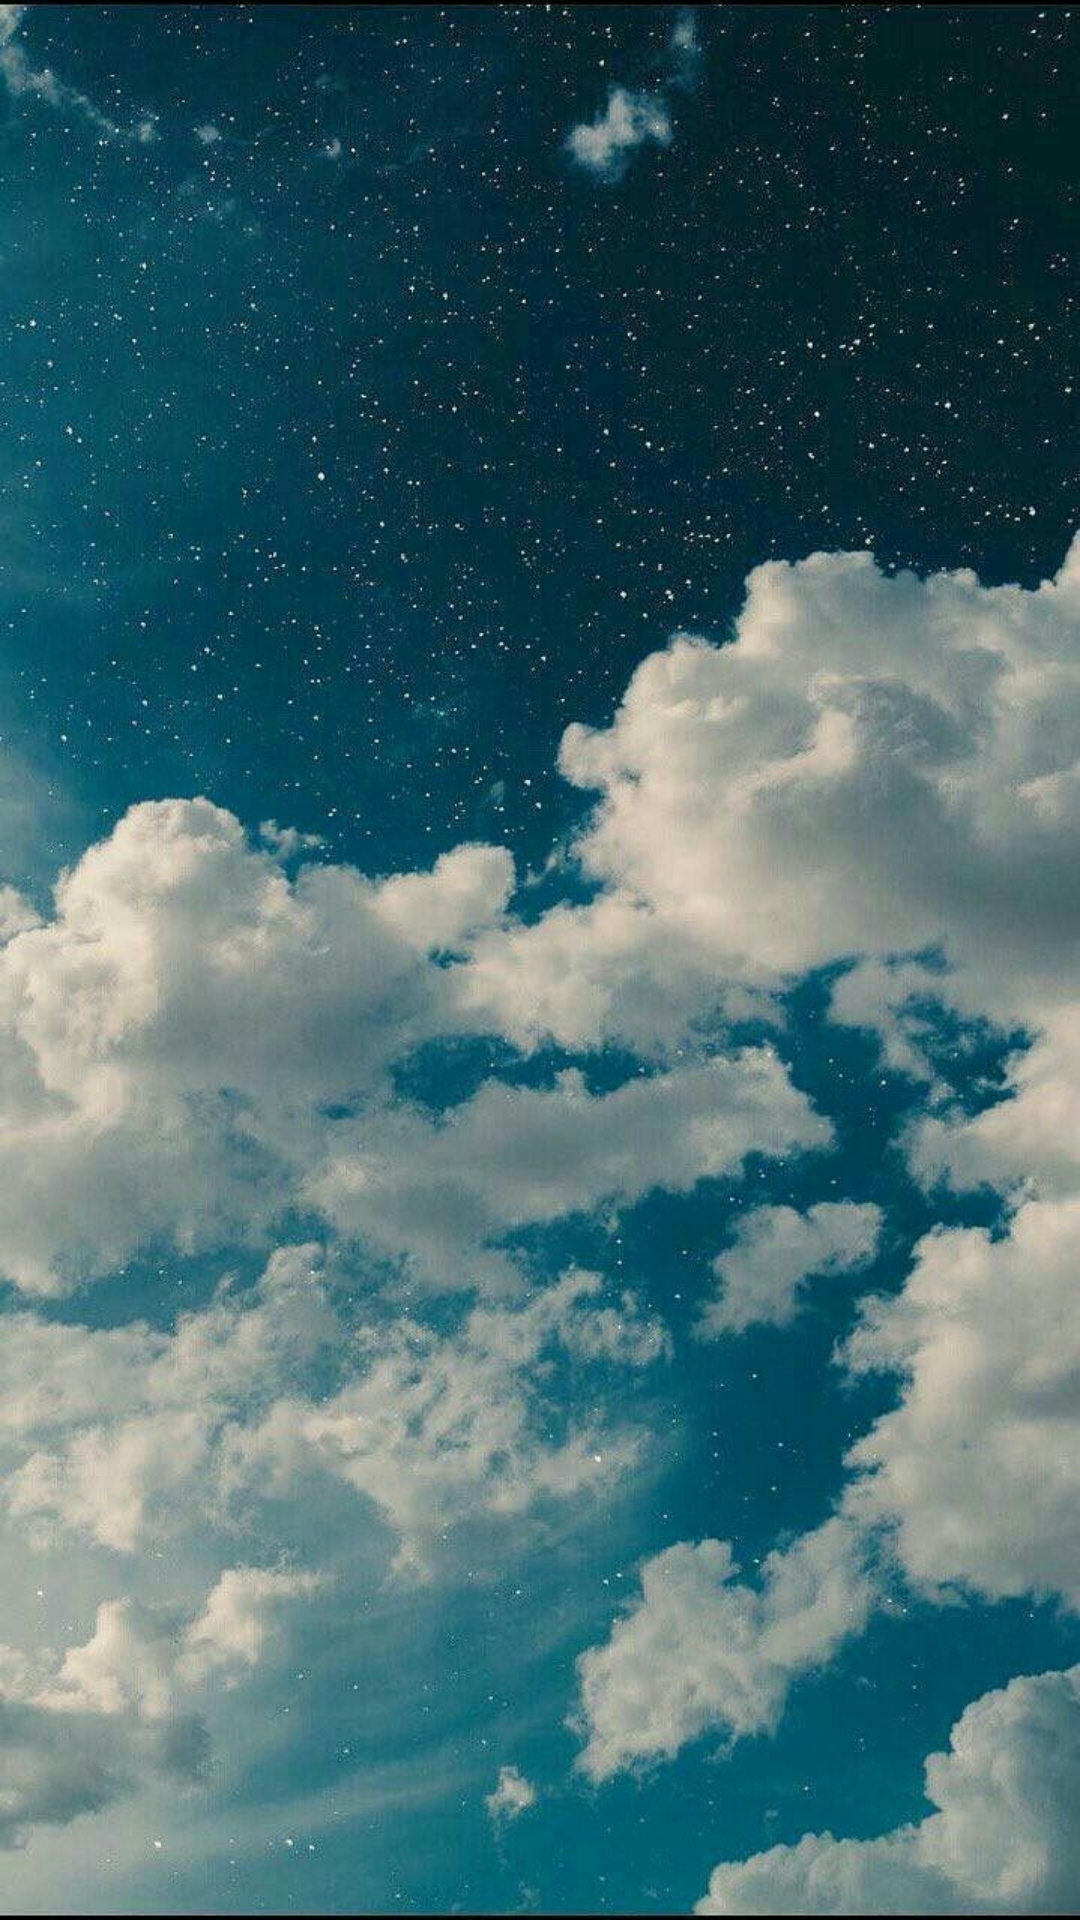

Android layout source for this screen:
<!-- AndroidManifest.xml: application theme Theme.Firebase -->
<!-- res/layout/activity_local.xml -->
<?xml version="1.0" encoding="utf-8"?>
<androidx.constraintlayout.widget.ConstraintLayout xmlns:android="http://schemas.android.com/apk/res/android"
    xmlns:app="http://schemas.android.com/apk/res-auto"
    xmlns:tools="http://schemas.android.com/tools"
    android:layout_width="match_parent"
    android:layout_height="match_parent"
    android:background="@drawable/bgskycloud"
    tools:context="com.rkrelion.muzic.local">

    <androidx.recyclerview.widget.RecyclerView
        android:id="@+id/recyclerView"
        android:layout_width="0dp"
        android:layout_height="0dp"
        app:layout_constraintBottom_toBottomOf="parent"
        app:layout_constraintEnd_toEndOf="parent"
        app:layout_constraintStart_toStartOf="parent"
        app:layout_constraintTop_toTopOf="parent" />
</androidx.constraintlayout.widget.ConstraintLayout>
<!-- resources referenced by this layout -->
<resources>
  <!-- drawable bgskycloud: jpg bitmap (drawable-v24, 143760 bytes) -->
  <style name="Theme.Firebase" parent="Theme.MaterialComponents.DayNight.DarkActionBar">
          
          <item name="colorPrimary">@color/seek_bar_progress</item>
          <item name="colorPrimaryVariant">@color/seek_bar_secondary_progress</item>
          <item name="colorOnPrimary">@color/white</item>
          
          <item name="colorSecondary">@color/teal_200</item>
          <item name="colorSecondaryVariant">@color/teal_700</item>
          <item name="colorOnSecondary">@color/black</item>
          
          <item name="android:statusBarColor" tools:targetApi="l">?attr/colorPrimaryVariant</item>
          
      </style>
  <color name="seek_bar_progress">#34c4f6</color>
  <color name="seek_bar_secondary_progress">#34c4f6</color>
  <color name="white">#FFFFFFFF</color>
  <color name="teal_200">#FF03DAC5</color>
  <color name="teal_700">#FF018786</color>
  <color name="black">#FF000000</color>
</resources>
